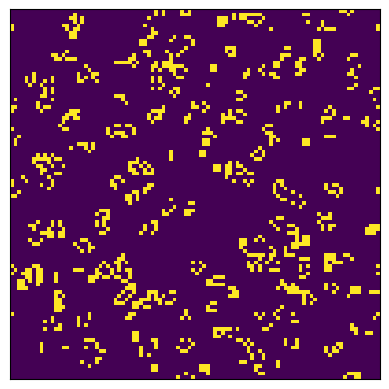

Recreate this plot in Python.
import numpy as np
import matplotlib.pyplot as plt
from matplotlib.animation import FuncAnimation

class GameOfLife:
    def __init__(self, size=50):
        self.size = size
        # Initialize random grid with 0s and 1s
        self.grid = np.random.choice([0, 1], size=(size, size), p=[0.85, 0.15])
    
    def update(self):
        # Create a padded grid to handle edge cases
        padded = np.pad(self.grid, pad_width=1, mode='wrap')
        
        # Count neighbors using array slicing
        neighbors = (
            padded[:-2, :-2] + padded[:-2, 1:-1] + padded[:-2, 2:] +
            padded[1:-1, :-2] + padded[1:-1, 2:] +
            padded[2:, :-2] + padded[2:, 1:-1] + padded[2:, 2:]
        )
        
        # Apply Conway's rules
        # 1. Any live cell with < 2 live neighbors dies (underpopulation)
        # 2. Any live cell with 2-3 live neighbors lives
        # 3. Any live cell with > 3 live neighbors dies (overpopulation)
        # 4. Any dead cell with exactly 3 live neighbors becomes alive (reproduction)
        new_grid = np.zeros_like(self.grid)
        new_grid[(self.grid == 1) & ((neighbors == 2) | (neighbors == 3))] = 1
        new_grid[(self.grid == 0) & (neighbors == 3)] = 1
        
        self.grid = new_grid

def animate(frame):
    game.update()
    img.set_array(game.grid)
    return [img]

# Create game instance and setup visualization
game = GameOfLife(100)
fig, ax = plt.subplots()
img = ax.imshow(game.grid, interpolation='nearest')
ax.set_xticks([])
ax.set_yticks([])

# Create animation
anim = FuncAnimation(fig, animate, frames=200, interval=100, blit=True)
plt.show()